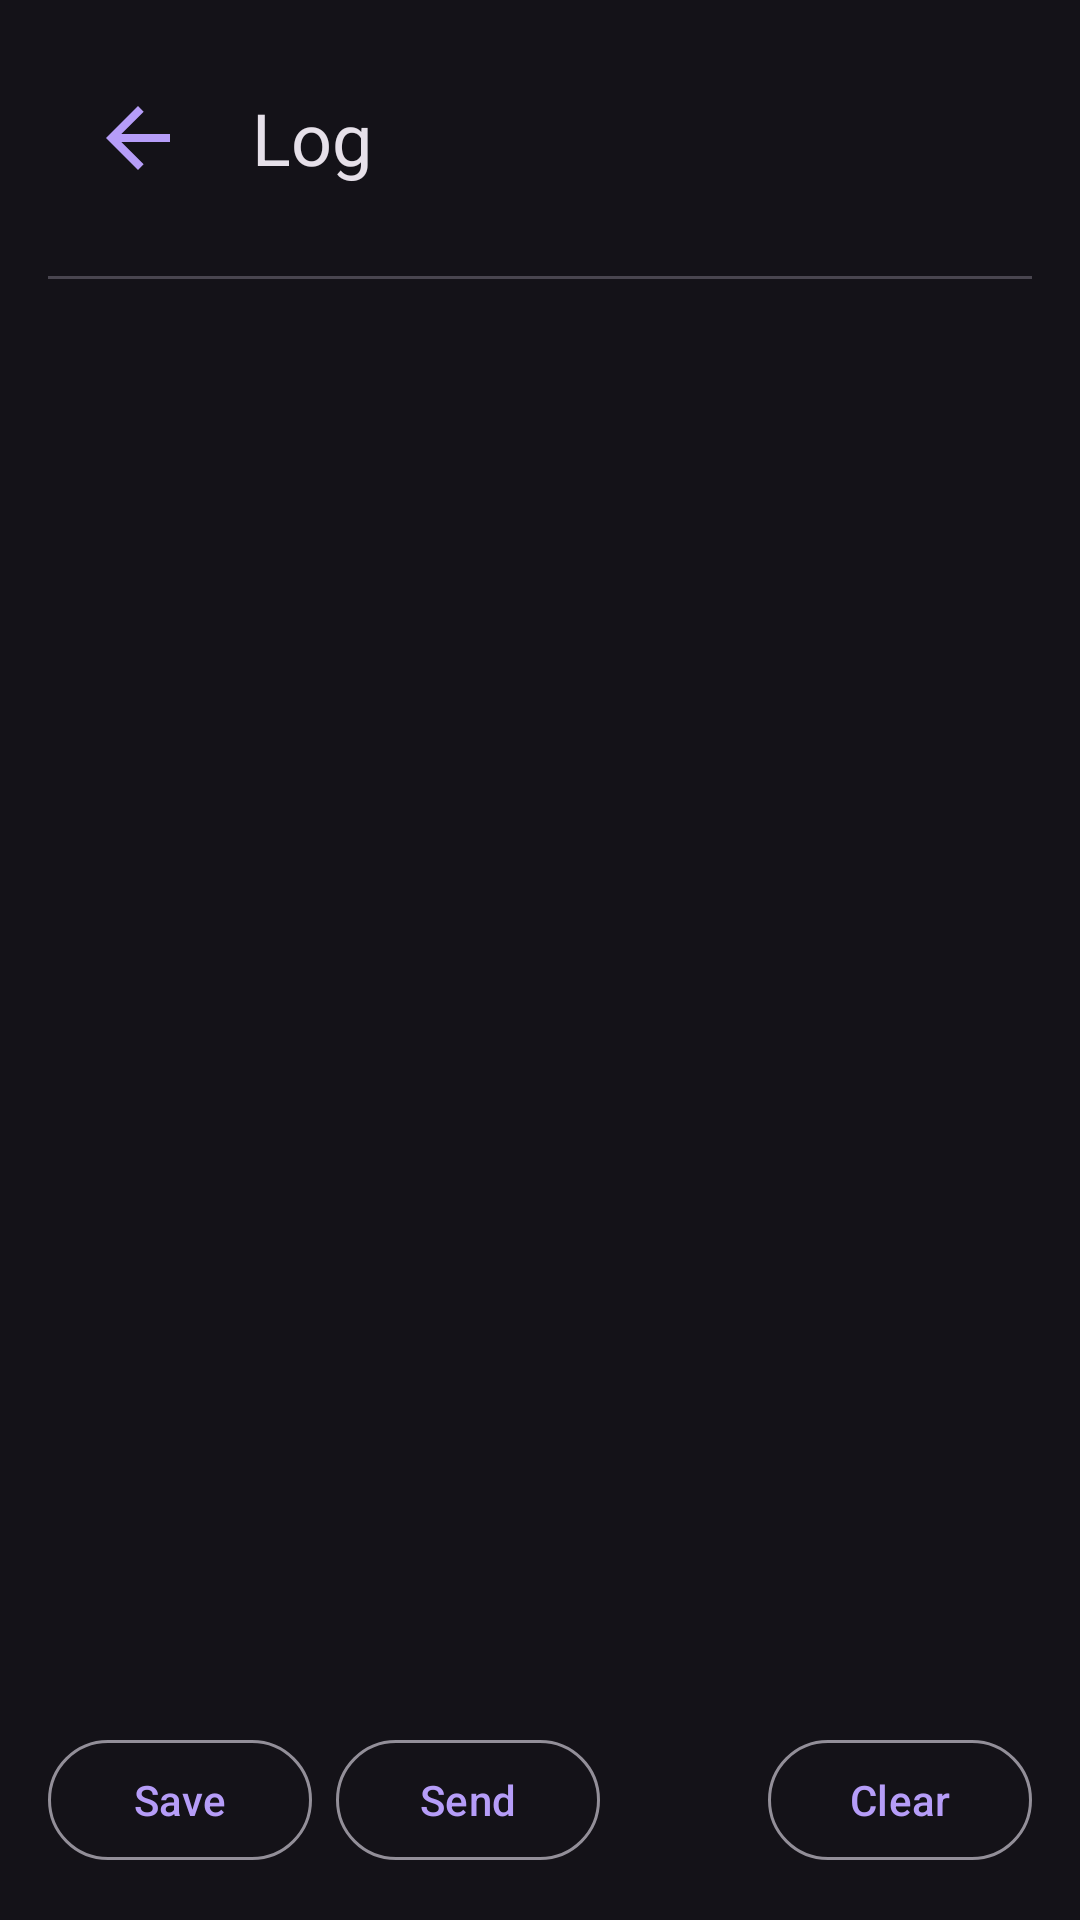

Android layout source for this screen:
<!-- AndroidManifest.xml: application theme Theme.AmbientLight -->
<!-- res/layout/activity_log.xml -->
<?xml version="1.0" encoding="utf-8"?>

<LinearLayout xmlns:android="http://schemas.android.com/apk/res/android"
    xmlns:app="http://schemas.android.com/apk/res-auto"
    android:layout_width="match_parent"
    android:layout_height="match_parent"
    android:fitsSystemWindows="true"
    android:orientation="vertical"
    android:paddingHorizontal="@dimen/screen_padding_horizontal"
    android:paddingVertical="@dimen/screen_padding_vertical">

    <LinearLayout
        android:layout_width="match_parent"
        android:layout_height="wrap_content"
        android:gravity="center_vertical"
        android:orientation="horizontal">

        <com.google.android.material.button.MaterialButton
            android:id="@+id/back_button"
            style="?attr/materialIconButtonStyle"
            android:layout_width="wrap_content"
            android:layout_height="wrap_content"
            android:contentDescription="@string/back"
            app:icon="@drawable/ic_button_back_24" />

        <TextView
            android:layout_width="0dp"
            android:layout_height="wrap_content"
            android:layout_marginStart="8dp"
            android:layout_weight="1"
            android:text="@string/log"
            android:textAppearance="?attr/textAppearanceHeadlineSmall" />
    </LinearLayout>

    <com.google.android.material.divider.MaterialDivider
        android:layout_width="match_parent"
        android:layout_height="wrap_content"
        android:layout_marginVertical="16dp" />

    
    <ScrollView
        android:id="@+id/log_scroll"
        android:layout_width="match_parent"
        android:layout_height="0dp"
        android:layout_weight="1"
        android:focusable="true"
        android:focusedByDefault="true">

        <TextView
            android:id="@+id/log_text"
            android:layout_width="match_parent"
            android:layout_height="wrap_content"
            android:fontFamily="monospace"
            android:textAppearance="?attr/textAppearanceBodySmall"
            android:textIsSelectable="false" />
    </ScrollView>

    <LinearLayout
        android:layout_width="match_parent"
        android:layout_height="wrap_content"
        android:layout_marginTop="16dp"
        android:orientation="horizontal">

        <com.google.android.material.button.MaterialButton
            android:id="@+id/save_button"
            style="?attr/materialButtonOutlinedStyle"
            android:layout_width="wrap_content"
            android:layout_height="wrap_content"
            android:text="@string/save_log" />

        <com.google.android.material.button.MaterialButton
            android:id="@+id/send_button"
            style="?attr/materialButtonOutlinedStyle"
            android:layout_width="wrap_content"
            android:layout_height="wrap_content"
            android:layout_marginStart="8dp"
            android:text="@string/send_log" />

        <Space
            android:layout_width="0dp"
            android:layout_height="0dp"
            android:layout_weight="1" />

        <com.google.android.material.button.MaterialButton
            android:id="@+id/clear_button"
            style="?attr/materialButtonOutlinedStyle"
            android:layout_width="wrap_content"
            android:layout_height="wrap_content"
            android:text="@string/clear_log" />
    </LinearLayout>
</LinearLayout>
<!-- resources referenced by this layout -->
<resources>
  <dimen name="screen_padding_horizontal">16dp</dimen>
  <dimen name="screen_padding_vertical">16dp</dimen>
  <!-- drawable ic_button_back_24 (drawable) -->
  <vector xmlns:android="http://schemas.android.com/apk/res/android"
      android:width="24dp"
      android:height="24dp"
      android:autoMirrored="true"
      android:viewportWidth="24"
      android:viewportHeight="24">
      <path
          android:fillColor="@android:color/white"
          android:pathData="M20,11H7.83l5.59,-5.59L12,4l-8,8 8,8 1.41,-1.41L7.83,13H20v-2z" />
  </vector>
  <string name="back">Back</string>
  <string name="clear_log">Clear</string>
  <string name="log">Log</string>
  <string name="save_log">Save</string>
  <string name="send_log">Send</string>
  <style name="Theme.AmbientLight" parent="Theme.Material3.Dark.NoActionBar">
          <item name="colorPrimary">@color/lavender</item>
          
          <item name="android:statusBarColor">?android:attr/colorBackground</item>
          <item name="android:navigationBarColor">?android:attr/colorBackground</item>
          <item name="materialIconButtonStyle">@style/Widget.AmbientLight.IconButton</item>
      </style>
  <color name="lavender">#FFB69DF8</color>
  <style name="Widget.AmbientLight.IconButton" parent="Widget.Material3.Button.IconButton">
          <item name="iconSize">32dp</item>
      </style>
</resources>
